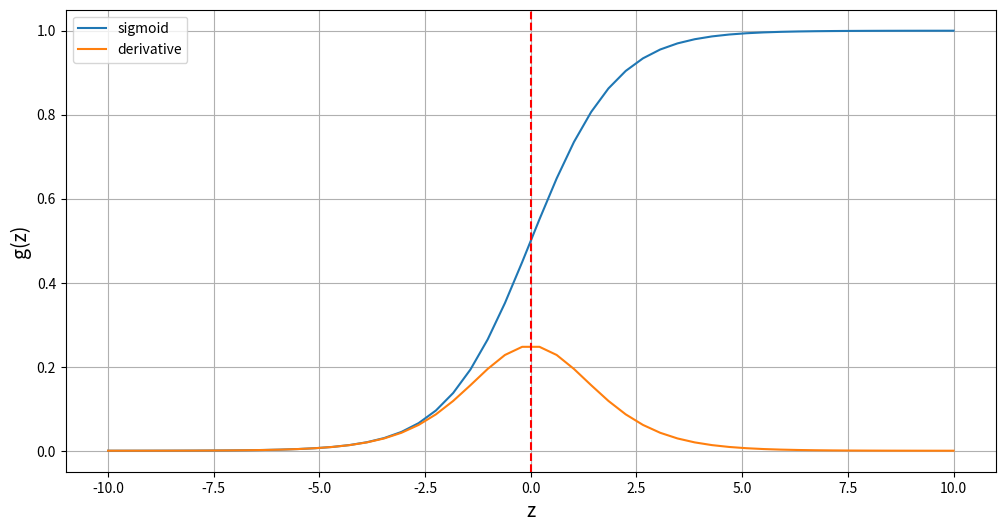

The script that saved this image:
import numpy as np
import matplotlib.pyplot as plt

def sigmoid(x):
    return 1/(1 + np.exp(-x))

def _sigmoid(x):
    return sigmoid(x)*(1 - sigmoid(x))

x  = np.linspace(-10, 10)
y  = sigmoid(x)
_y = _sigmoid(x)

plt.figure(figsize=(12,6))
plt.xlabel('z', fontsize=14)
plt.ylabel('g(z)', fontsize=14)
plt.plot(x, y, label='sigmoid');
plt.plot(x, _y, label='derivative');
plt.axvline(x=0 , c='r', ls='--' )
#plt.axhline(y=0.5 , c='b', ls='-.')
plt.legend()
plt.grid(True)
